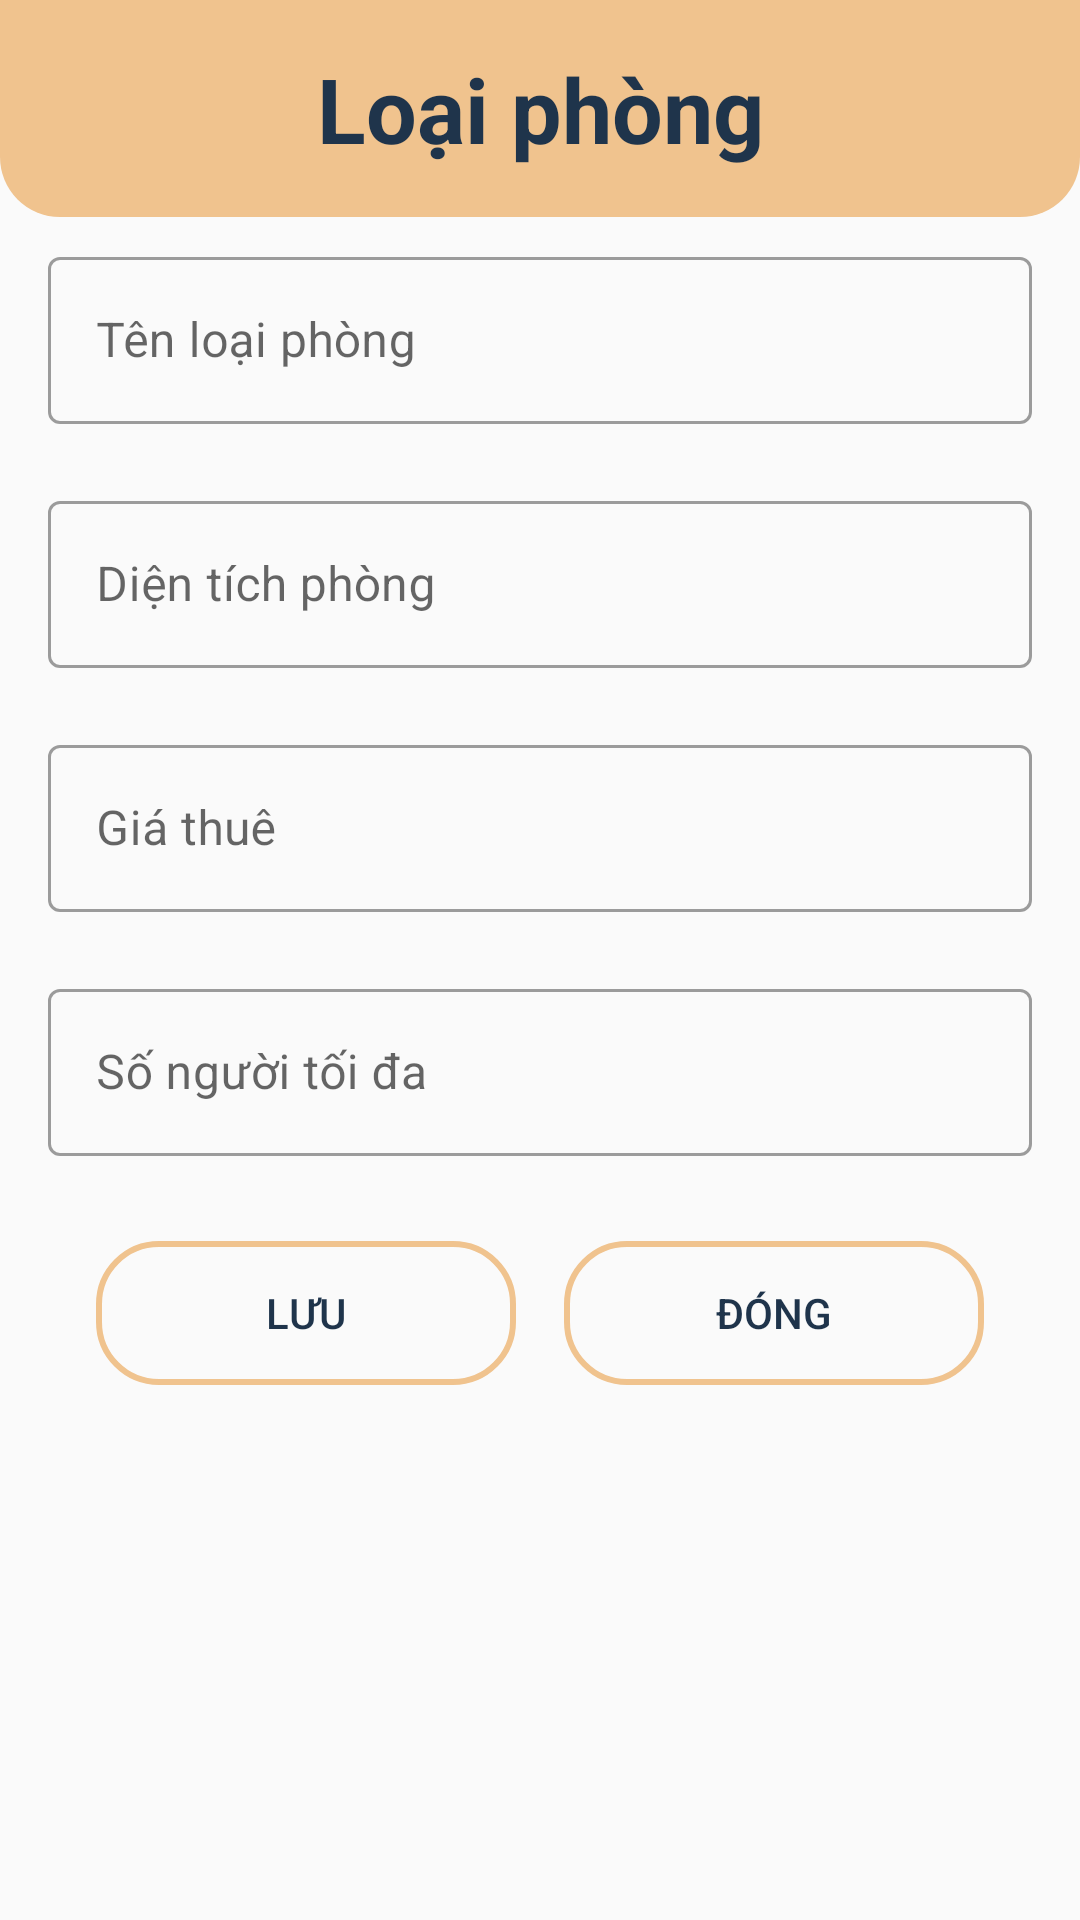

Reconstruct the res/layout file that produces this screen, plus the resources it refers to.
<!-- AndroidManifest.xml: application theme Theme.HostelsApp -->
<!-- res/layout/dialog_room_type.xml -->
<?xml version="1.0" encoding="utf-8"?>
<LinearLayout xmlns:android="http://schemas.android.com/apk/res/android"
    android:layout_width="match_parent"
    android:layout_height="match_parent"
    android:orientation="vertical">

    <TextView
        android:id="@+id/textView13"
        style="@style/title_dialog"
        android:layout_width="match_parent"
        android:layout_height="wrap_content"
        android:text="Loại phòng" />

    <ScrollView
        android:layout_width="match_parent"
        android:layout_height="wrap_content"
        android:layout_marginTop="8dp">

        <LinearLayout
            android:layout_width="match_parent"
            android:layout_height="wrap_content"
            android:layout_marginStart="16dp"
            android:layout_marginEnd="16dp"
            android:orientation="vertical">

            <com.google.android.material.textfield.TextInputLayout
                android:id="@+id/tilName"
                style="@style/inputLayout"
                android:layout_width="match_parent"
                android:layout_height="match_parent">

                <com.google.android.material.textfield.TextInputEditText
                    android:layout_width="match_parent"
                    android:layout_height="wrap_content"

                    android:hint="Tên loại phòng" />
            </com.google.android.material.textfield.TextInputLayout>

            <com.google.android.material.textfield.TextInputLayout
                android:id="@+id/tilArea"
                style="@style/inputLayout"
                android:layout_width="match_parent"
                android:layout_height="match_parent">

                <com.google.android.material.textfield.TextInputEditText
                    android:layout_width="match_parent"
                    android:layout_height="wrap_content"
                    android:inputType="number"
                    android:hint="Diện tích phòng" />
            </com.google.android.material.textfield.TextInputLayout>

            <com.google.android.material.textfield.TextInputLayout
                android:id="@+id/tilPrice"
                style="@style/inputLayout"
                android:layout_width="match_parent"
                android:layout_height="match_parent">

                <com.google.android.material.textfield.TextInputEditText
                    android:layout_width="match_parent"
                    android:layout_height="wrap_content"
                    android:inputType="number"
                    android:hint="Giá thuê" />
            </com.google.android.material.textfield.TextInputLayout>

            <com.google.android.material.textfield.TextInputLayout
                android:id="@+id/tilMax"
                style="@style/inputLayout"
                android:layout_width="match_parent"
                android:layout_height="match_parent">

                <com.google.android.material.textfield.TextInputEditText
                    android:layout_width="match_parent"
                    android:layout_height="wrap_content"
                    android:inputType="number"
                    android:hint="Số người tối đa" />
            </com.google.android.material.textfield.TextInputLayout>

            <LinearLayout
                android:layout_width="match_parent"
                android:layout_height="match_parent"
                android:layout_marginTop="8dp"
                android:layout_marginBottom="8dp"
                android:orientation="horizontal">

                <Button
                    android:id="@+id/btnSave"
                    android:layout_width="wrap_content"
                    android:layout_height="wrap_content"
                    android:layout_marginStart="16dp"
                    android:layout_marginEnd="8dp"
                    android:layout_weight="1"
                    android:background="@drawable/button_background"
                    android:text="Lưu" />

                <Button
                    android:id="@+id/btnCancel"
                    android:layout_width="wrap_content"
                    android:layout_height="wrap_content"
                    android:layout_marginStart="8dp"
                    android:layout_marginEnd="16dp"
                    android:layout_weight="1"
                    android:background="@drawable/button_background"
                    android:text="Đóng" />
            </LinearLayout>
        </LinearLayout>
    </ScrollView>
</LinearLayout>
<!-- resources referenced by this layout -->
<resources>
  <!-- drawable button_background (drawable) -->
  <?xml version="1.0" encoding="utf-8"?>
  <selector xmlns:android="http://schemas.android.com/apk/res/android">
      <item>
          <shape android:shape="rectangle">
              <stroke android:color="@color/pink" android:width="2dp" />
              <corners android:radius="20dp" />
          </shape>
      </item>
  </selector>
  <style name="inputLayout" parent="Widget.MaterialComponents.TextInputLayout.OutlinedBox">
          <item name="errorEnabled">true</item>
          <item name="errorTextColor">@color/red</item>
      </style>
  <style name="title_dialog">
          <item name="android:background">@drawable/bottom_btn_pink</item>
          <item name="android:textColor">@color/darkBlue</item>
          <item name="android:textSize">30sp</item>
          <item name="android:textStyle">bold</item>
          <item name="android:textAlignment">center</item>
          <item name="android:padding">16dp</item>
      </style>
  <style name="Theme.HostelsApp" parent="Theme.MaterialComponents.DayNight.NoActionBar.Bridge">
          
          <item name="colorPrimary">@color/darkBlue</item>
          <item name="colorPrimaryVariant">@color/teal_700</item>
          <item name="colorOnPrimary">@color/white</item>
          
          <item name="colorSecondary">@color/teal_200</item>
          <item name="colorSecondaryVariant">@color/teal_200</item>
          <item name="colorOnSecondary">@color/black</item>
          
          <item name="android:statusBarColor" tools:targetApi="l">@color/darkBlue</item>
          
          <item name="android:textColorPrimary">@color/darkBlue</item>
          <item name="android:textColorSecondary">@color/teal_700</item>
          <item name="android:textColorTertiary">@color/darkBlue</item>
      </style>
  <color name="pink">#F0C38E</color>
  <color name="red">#FF120C</color>
  <!-- drawable bottom_btn_pink (drawable) -->
  <?xml version="1.0" encoding="utf-8"?>
  <selector xmlns:android="http://schemas.android.com/apk/res/android">
      <item>
          <shape android:shape="rectangle">
              <solid android:color="@color/pink" />
              <corners android:bottomRightRadius="20dp" android:bottomLeftRadius="20dp" />
          </shape>
      </item>
  </selector>
  <color name="darkBlue">#1F344B</color>
  <color name="teal_700">#FF018786</color>
  <color name="white">#FFFFFFFF</color>
  <color name="teal_200">#FF03DAC5</color>
  <color name="black">#FF000000</color>
</resources>
